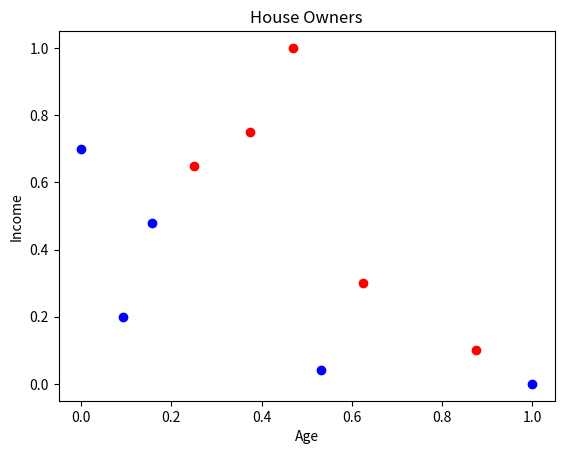

Python code for this plot:
# KNN - algorithm without library
import matplotlib.pyplot as plt
from collections import Counter
import math
import sys

age_no = (23,37,52,25,20)
income_no=(50000,34000,30000,78000,100000)
age_yes=(48,28,35,32,40)
income_yes=(40000,95000,130000,105000,60000)

age_no_scaled=(0.09375, 0.53125, 1.0, 0.15625, 0.0)
income_no_scaled=(0.2, 0.04, 0.0, 0.48, 0.7)
age_yes_scaled=(0.875, 0.25, 0.46875, 0.375, 0.625)
income_yes_scaled=(0.1, 0.65, 1.0, 0.75, 0.3)

dataset=[[23,50000,0],[37,34000,0],[52,30000,0],[25,78000,0],[20,100000,0],
         [48,40000,1],[28,95000,1],[35,130000,1],[32,105000,1],[40,60000,1]]

dataset_scaled=[[0.09375,0.2,0],[0.53125,0.04,0],[1.0,0.48,0],[0.15625,0.48,0],[0.0,0.7,0],
         [0.875,0.1,1],[0.25,0.65,1],[0.46875,1.0,1],[ 0.375, 0.75,1],[0.625,0.3,1]]


def euclidean_distance(x,y):
    distance = 0.0
    for i in range(len(x)):
        distance = (x[i] - y[i])**2
        return math.sqrt(distance)

def get_neighbors(train, test_row, num_neighbors):
    distances = []
    for train_row in train:
        dist = euclidean_distance(test_row, train_row)
        distances.append((train_row, dist))
    distances.sort(key=lambda tup: tup[1]) # 2.Eintrag - erster Eintrag ähnelt natürlich
    neighbors = []
    for i in range(num_neighbors):
        neighbors.append(distances[i][0])
    return neighbors

neighbors = get_neighbors(dataset_scaled, dataset_scaled[0], 1)
for neighbor in neighbors:
    print(neighbor)

new_data=[1, 0.53]

def predict_classification(train, test_row, num_neighbors):
    neighbors = get_neighbors(train, test_row, num_neighbors)
    output_values = [row[-1] for row in neighbors]
    prediction = max(set(output_values), key=output_values.count)
    return prediction

prediction = predict_classification(dataset_scaled, new_data, 1)
print('Expected %d, Got %d.' % (dataset[0][-1], prediction))

plt.plot(age_no_scaled,income_no_scaled,color='blue',marker='o',linestyle='none')
plt.plot(age_yes_scaled,income_yes_scaled,color='red',marker='o',linestyle='none')

plt.title("House Owners")
plt.xlabel("Age")
plt.ylabel("Income")
plt.show()

